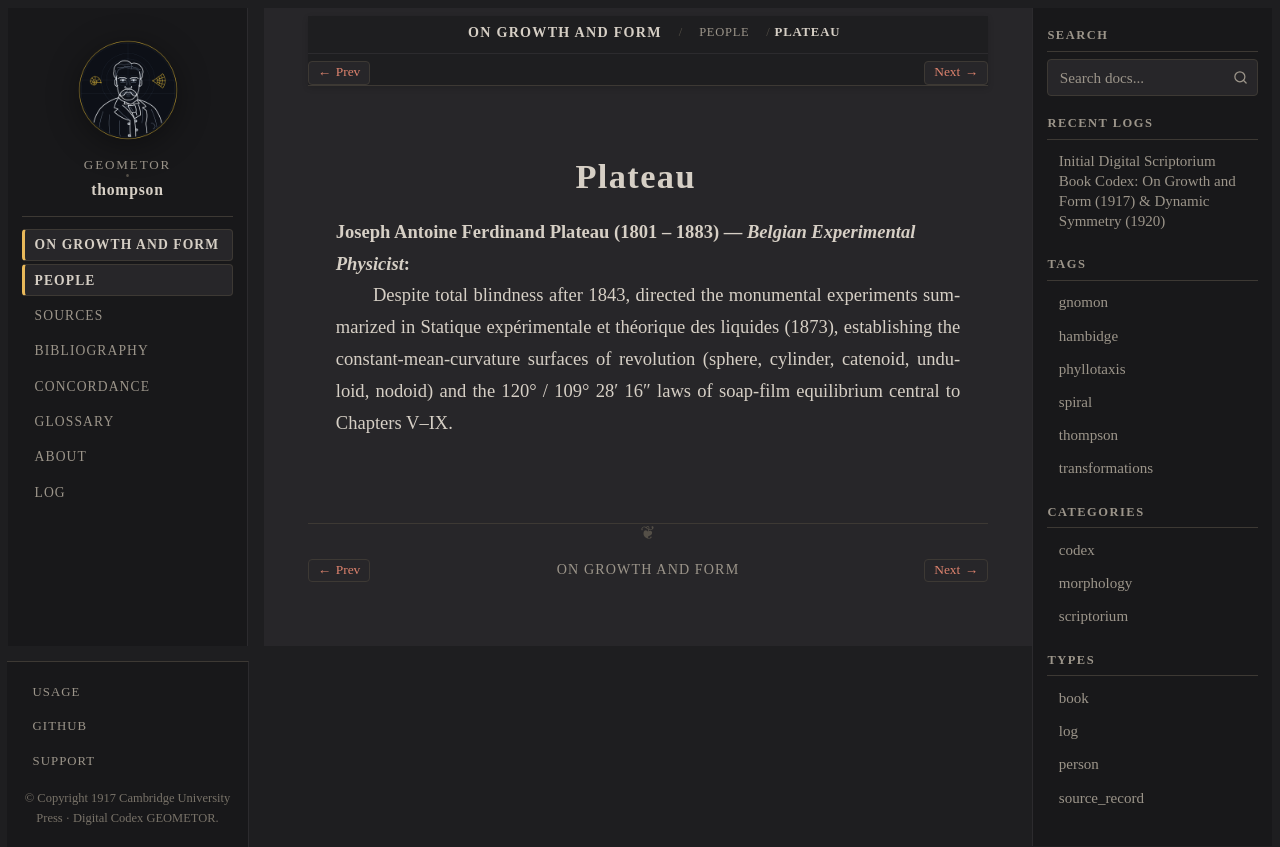

repository: geometor/thompson · page: growth_and_form/people/plateau.html · generator: sphinx

:type: person
:layout: book
:death_year: 1883
:death_label: 1883
:lifespan: 1801 – 1883
:excerpt: Joseph Antoine Ferdinand Plateau (1801 – 1883) — Belgian Experimental Physicist

.. _person-plateau:

Plateau
=======

**Joseph Antoine Ferdinand Plateau** (1801 – 1883) — *Belgian Experimental Physicist*
   Despite total blindness after 1843, directed the monumental experiments summarized in Statique expérimentale et théorique des liquides (1873), establishing the constant-mean-curvature surfaces of revolution (sphere, cylinder, catenoid, unduloid, nodoid) and the 120° / 109° 28′ 16″ laws of soap-film equilibrium central to Chapters V–IX.
